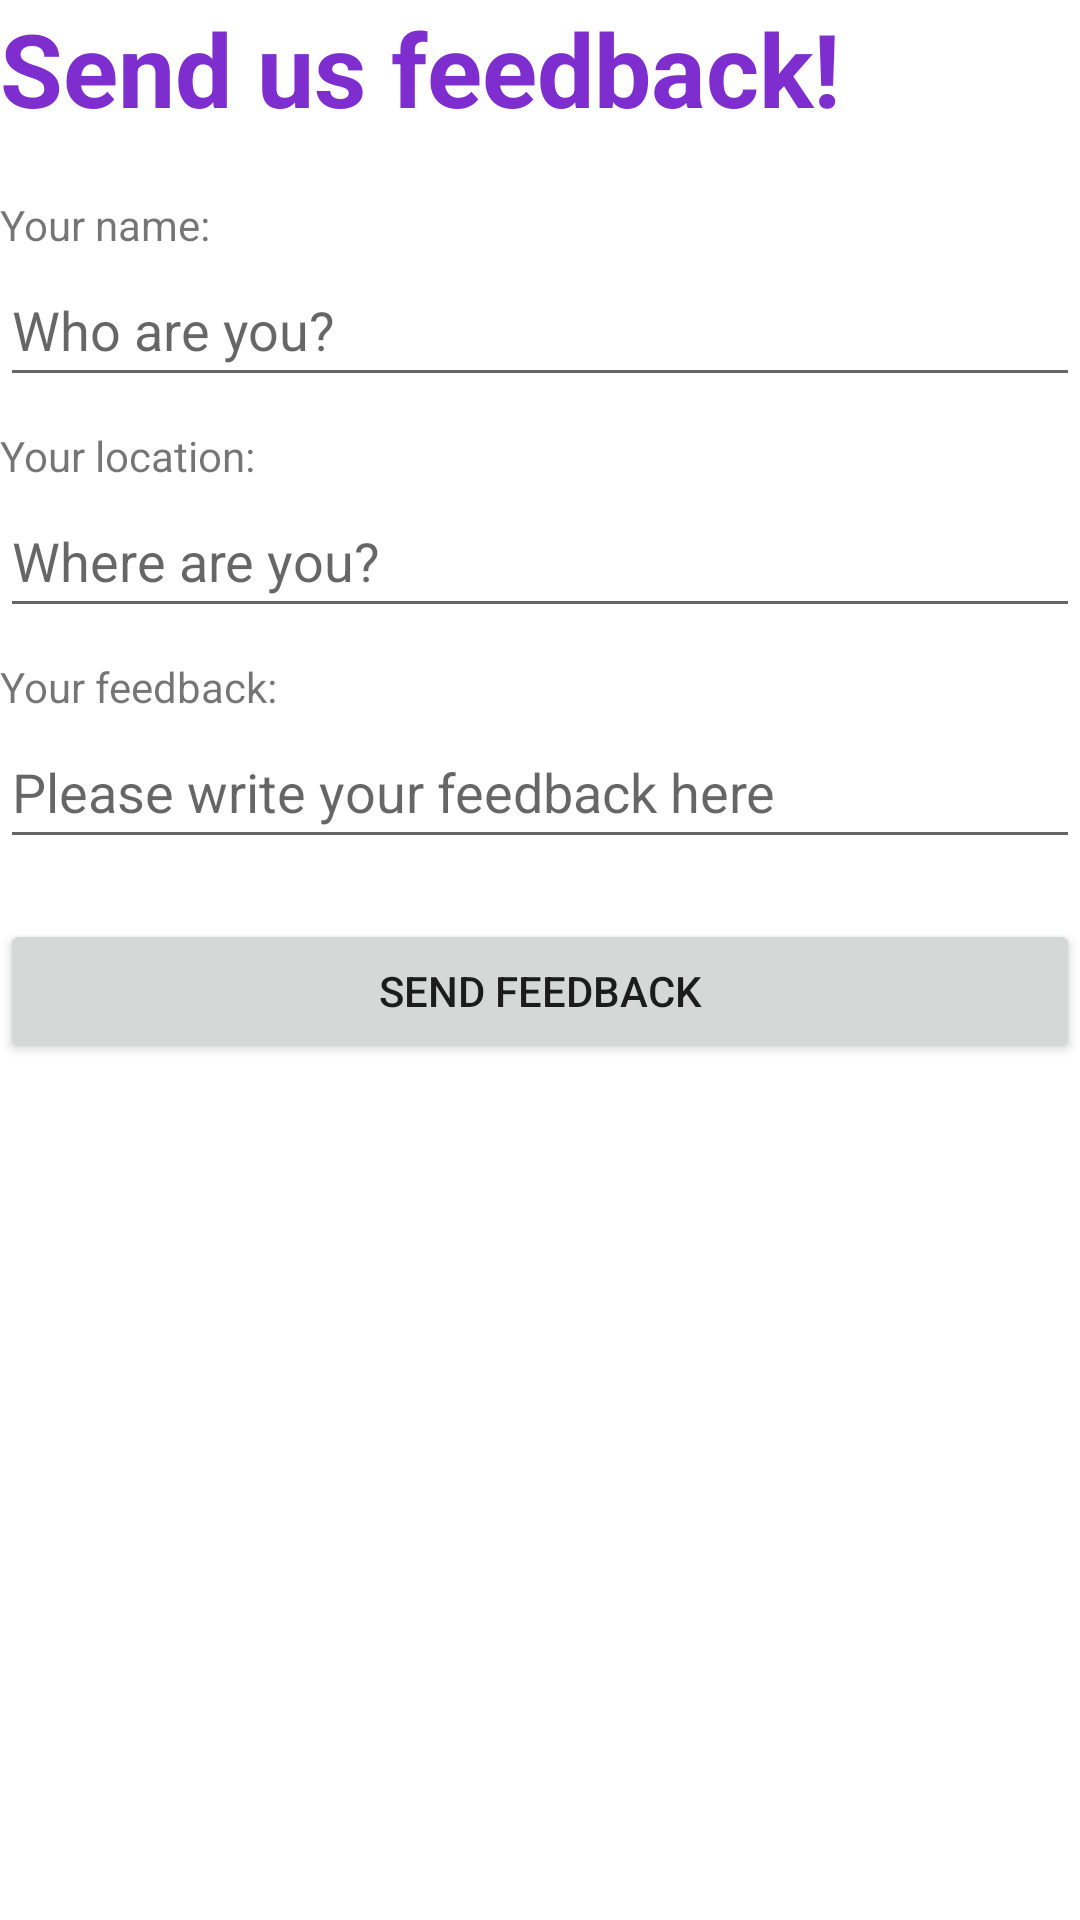

Write the Android layout XML for this screen, with the resource values it uses.
<!-- AndroidManifest.xml: application theme Theme.EdistynytAndroid -->
<!-- res/layout/fragment_feedback_send.xml -->
<?xml version="1.0" encoding="utf-8"?>
<LinearLayout xmlns:android="http://schemas.android.com/apk/res/android"
    xmlns:tools="http://schemas.android.com/tools"
    android:layout_width="match_parent"
    android:layout_height="match_parent"
    android:orientation="vertical"
    android:layout_margin="10dp"
    tools:context=".FeedbackSendFragment">


    <TextView
        android:layout_width="match_parent"
        android:layout_height="wrap_content"
        android:layout_marginBottom="20dp"
        android:text="Send us feedback!"
        android:textColor="#7E2DCF"
        android:textSize="34sp"
        android:textStyle="bold" />

    <TextView
        android:layout_width="match_parent"
        android:layout_height="wrap_content"
        android:text="Your name:" />

    <EditText
        android:id="@+id/editText_feedback_name"
        android:layout_width="match_parent"
        android:layout_height="wrap_content"
        android:ems="10"
        android:minHeight="48dp"
        android:hint="Who are you?"
        android:inputType="textPersonName" />

    <TextView
        android:layout_width="match_parent"
        android:layout_height="wrap_content"
        android:layout_marginTop="10dp"
        android:text="Your location:" />

    <EditText
        android:id="@+id/editText_feedback_location"
        android:layout_width="match_parent"
        android:layout_height="wrap_content"
        android:ems="10"
        android:minHeight="48dp"
        android:hint="Where are you?"
        android:inputType="textPersonName" />

    <TextView
        android:layout_width="match_parent"
        android:layout_height="wrap_content"
        android:layout_marginTop="10dp"
        android:text="Your feedback:" />

    <EditText
        android:id="@+id/editText_feedback_value"
        android:layout_width="match_parent"
        android:layout_height="wrap_content"
        android:ems="10"
        android:minHeight="48dp"
        android:hint="Please write your feedback here"
        android:inputType="textPersonName" />

    <Button
        android:id="@+id/button_send_feedback"
        android:layout_width="match_parent"
        android:layout_height="wrap_content"
        android:layout_marginTop="20dp"
        android:text="Send feedback" />
</LinearLayout>
<!-- resources referenced by this layout -->
<resources>
  <style name="Theme.EdistynytAndroid" parent="Theme.MaterialComponents.DayNight.DarkActionBar">
          
          <item name="colorPrimary">@color/purple_500</item>
          <item name="colorPrimaryVariant">@color/purple_700</item>
          <item name="colorOnPrimary">@color/white</item>
          
          <item name="colorSecondary">@color/teal_200</item>
          <item name="colorSecondaryVariant">@color/teal_700</item>
          <item name="colorOnSecondary">@color/black</item>
          
          <item name="android:statusBarColor">?attr/colorPrimaryVariant</item>
          
      </style>
  <!-- not gathered from this repository: default colours our renderer supplied (Android Studio template values) -->
  <color name="purple_500">#FF6200EE</color>
  <color name="purple_700">#FF3700B3</color>
  <color name="teal_200">#FF03DAC5</color>
  <color name="teal_700">#FF018786</color>
  <color name="black">#FF000000</color>
  <color name="white">#FFFFFFFF</color>
</resources>
